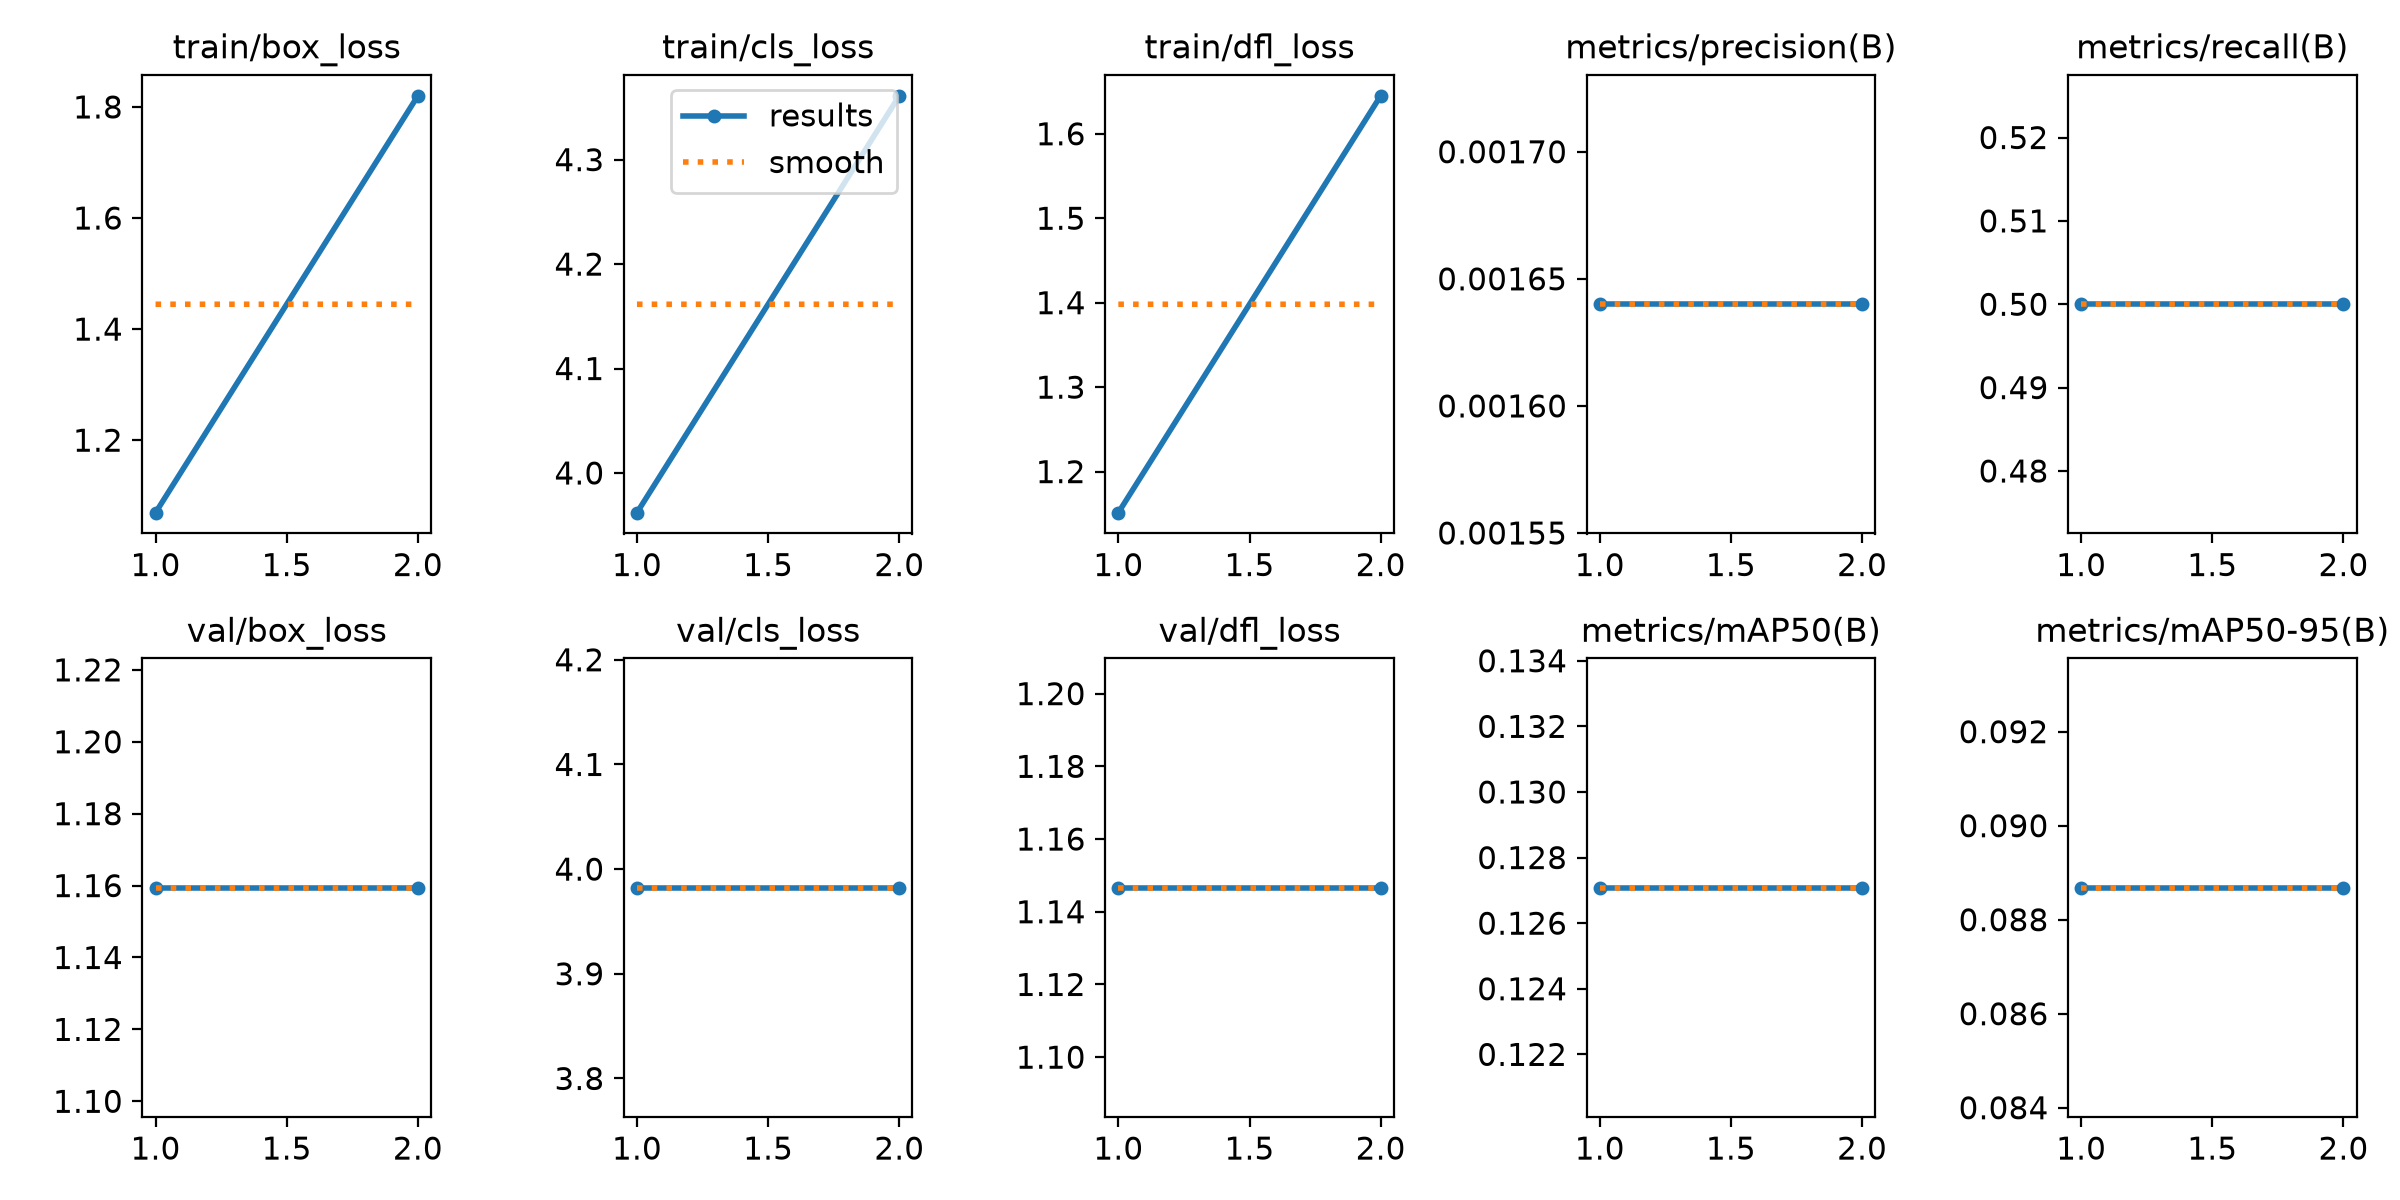

Values plotted in this chart, from the file beside it:
epoch, train/box_loss, train/cls_loss, train/dfl_loss, metrics/precision(B), metrics/recall(B), metrics/mAP50(B), metrics/mAP50-95(B), val/box_loss, val/cls_loss, val/dfl_loss, lr/pg0, lr/pg1, lr/pg2
1, 1.069, 3.962, 1.151, 0.00164, 0.5, 0.1271, 0.08868, 1.159, 3.982, 1.147, 0.001, 0.001, 0.001
2, 1.82, 4.361, 1.645, 0.00164, 0.5, 0.1271, 0.08868, 1.159, 3.982, 1.147, 0.000505, 0.000505, 0.000505
